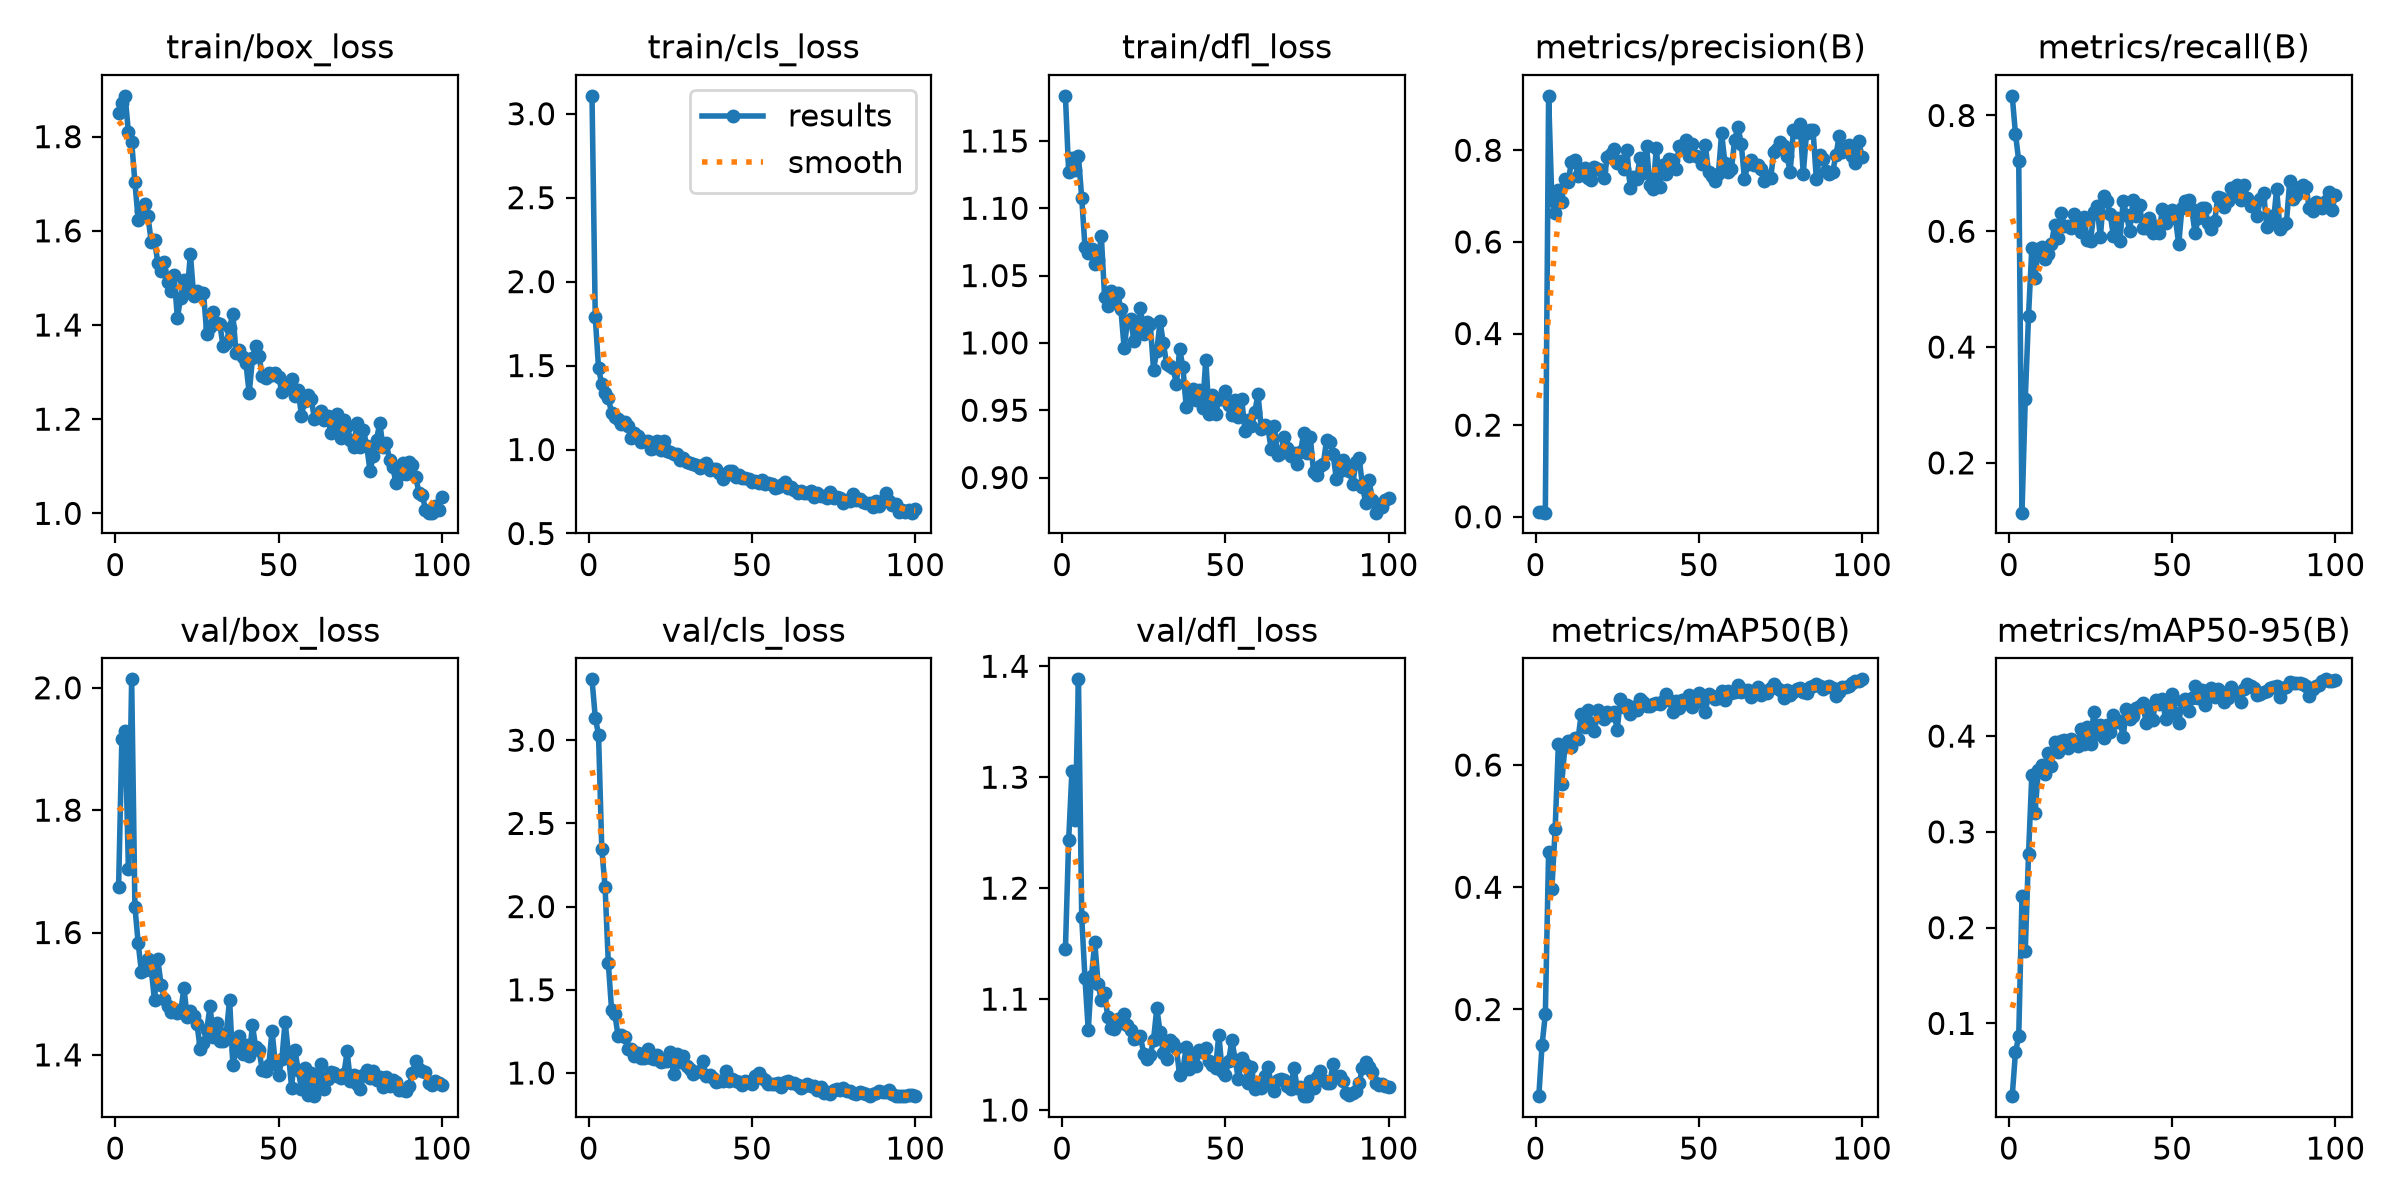

The data file committed next to this chart (first rows):
epoch, time, train/box_loss, train/cls_loss, train/dfl_loss, metrics/precision(B), metrics/recall(B), metrics/mAP50(B), metrics/mAP50-95(B), val/box_loss, val/cls_loss, val/dfl_loss, lr/pg0, lr/pg1, lr/pg2
1, 6.092, 1.85, 3.107, 1.184, 0.01035, 0.8339, 0.05821, 0.024, 1.674, 3.366, 1.145, 0.0006275, 0.0006275, 0.0006275
2, 10.14, 1.872, 1.789, 1.127, 0.00954, 0.7685, 0.1422, 0.06988, 1.917, 3.136, 1.243, 0.001281, 0.001281, 0.001281
3, 13.41, 1.887, 1.485, 1.138, 0.00897, 0.7215, 0.1922, 0.0865, 1.93, 3.032, 1.306, 0.001922, 0.001922, 0.001922
4, 16.96, 1.81, 1.388, 1.129, 0.9189, 0.114, 0.4573, 0.2327, 1.704, 2.346, 1.262, 0.001941, 0.001941, 0.001941
5, 20.49, 1.789, 1.339, 1.139, 0.6908, 0.3104, 0.3974, 0.1761, 2.014, 2.119, 1.388, 0.001921, 0.001921, 0.001921
6, 23.74, 1.703, 1.305, 1.108, 0.664, 0.4542, 0.4946, 0.2766, 1.642, 1.658, 1.174, 0.001901, 0.001901, 0.001901
7, 26.89, 1.624, 1.219, 1.071, 0.7143, 0.5705, 0.6351, 0.3592, 1.582, 1.379, 1.119, 0.001881, 0.001881, 0.001881
8, 30.21, 1.643, 1.196, 1.067, 0.6877, 0.5201, 0.5688, 0.3198, 1.536, 1.352, 1.072, 0.001861, 0.001861, 0.001861
9, 33.82, 1.657, 1.181, 1.07, 0.7371, 0.5694, 0.6302, 0.365, 1.539, 1.222, 1.121, 0.001842, 0.001842, 0.001842
10, 37.31, 1.631, 1.153, 1.059, 0.7311, 0.5722, 0.6396, 0.37, 1.557, 1.229, 1.151, 0.001822, 0.001822, 0.001822
11, 40.92, 1.576, 1.162, 1.062, 0.7753, 0.552, 0.6302, 0.3606, 1.539, 1.214, 1.114, 0.001802, 0.001802, 0.001802
12, 44.41, 1.58, 1.138, 1.079, 0.7798, 0.5604, 0.644, 0.3821, 1.49, 1.143, 1.099, 0.001782, 0.001782, 0.001782
13, 48.12, 1.533, 1.069, 1.034, 0.7432, 0.578, 0.6422, 0.3685, 1.556, 1.144, 1.105, 0.001762, 0.001762, 0.001762
14, 51.64, 1.514, 1.097, 1.027, 0.7531, 0.6107, 0.6834, 0.3943, 1.515, 1.102, 1.084, 0.001743, 0.001743, 0.001743
15, 55.58, 1.534, 1.08, 1.038, 0.7624, 0.5889, 0.6619, 0.3838, 1.492, 1.119, 1.074, 0.001723, 0.001723, 0.001723
16, 59.08, 1.492, 1.044, 1.032, 0.7388, 0.6313, 0.6897, 0.3952, 1.48, 1.092, 1.073, 0.001703, 0.001703, 0.001703
17, 61.69, 1.473, 1.052, 1.037, 0.7342, 0.6091, 0.6691, 0.3955, 1.47, 1.091, 1.082, 0.001683, 0.001683, 0.001683
18, 64.12, 1.505, 1.053, 1.025, 0.7644, 0.6098, 0.656, 0.3881, 1.476, 1.143, 1.078, 0.001663, 0.001663, 0.001663
19, 66.56, 1.415, 1, 0.996, 0.76, 0.6058, 0.6907, 0.3973, 1.469, 1.09, 1.086, 0.001644, 0.001644, 0.001644
20, 68.95, 1.458, 1.007, 1.016, 0.757, 0.6292, 0.6809, 0.3934, 1.47, 1.084, 1.076, 0.001624, 0.001624, 0.001624
21, 72.49, 1.495, 1.049, 1.018, 0.7395, 0.6141, 0.676, 0.3894, 1.51, 1.107, 1.073, 0.001604, 0.001604, 0.001604
22, 76.7, 1.47, 0.9965, 1.001, 0.7846, 0.599, 0.6875, 0.4072, 1.463, 1.063, 1.064, 0.001584, 0.001584, 0.001584
23, 80.78, 1.551, 1.052, 1.009, 0.7915, 0.6242, 0.6819, 0.3921, 1.472, 1.074, 1.065, 0.001564, 0.001564, 0.001564
24, 83.77, 1.461, 0.9915, 1.026, 0.8023, 0.5855, 0.6874, 0.4095, 1.463, 1.072, 1.066, 0.001545, 0.001545, 0.001545
25, 86.73, 1.471, 0.984, 1.007, 0.7712, 0.5839, 0.657, 0.3917, 1.451, 1.128, 1.051, 0.001525, 0.001525, 0.001525
26, 89.74, 1.468, 0.9742, 1.015, 0.7775, 0.6325, 0.7081, 0.4256, 1.409, 0.994, 1.046, 0.001505, 0.001505, 0.001505
27, 93.01, 1.468, 0.9763, 1.014, 0.7587, 0.6435, 0.6946, 0.402, 1.419, 1.116, 1.05, 0.001485, 0.001485, 0.001485
28, 96.22, 1.381, 0.9364, 0.9802, 0.7996, 0.5893, 0.6976, 0.4118, 1.441, 1.068, 1.063, 0.001465, 0.001465, 0.001465
29, 99.83, 1.397, 0.9508, 0.9943, 0.7175, 0.6606, 0.6832, 0.3983, 1.479, 1.101, 1.092, 0.001446, 0.001446, 0.001446
30, 103.2, 1.427, 0.9246, 1.016, 0.7418, 0.6527, 0.6945, 0.4119, 1.43, 1.044, 1.07, 0.001426, 0.001426, 0.001426
31, 106.6, 1.404, 0.9206, 0.9998, 0.7383, 0.6296, 0.6899, 0.4044, 1.453, 1.023, 1.051, 0.001406, 0.001406, 0.001406
32, 109.7, 1.402, 0.914, 0.9846, 0.7839, 0.5923, 0.7072, 0.4217, 1.423, 0.995, 1.046, 0.001386, 0.001386, 0.001386
33, 112.3, 1.355, 0.9102, 0.983, 0.7514, 0.6225, 0.7026, 0.4148, 1.423, 1.004, 1.063, 0.001366, 0.001366, 0.001366
34, 115.8, 1.362, 0.8906, 0.9813, 0.81, 0.5839, 0.6967, 0.4153, 1.436, 1.013, 1.061, 0.001347, 0.001347, 0.001347
35, 119.1, 1.394, 0.9079, 0.9694, 0.7232, 0.6527, 0.6965, 0.3995, 1.49, 1.07, 1.055, 0.001327, 0.001327, 0.001327
36, 122.3, 1.423, 0.9208, 0.9955, 0.7165, 0.6275, 0.7, 0.4286, 1.383, 0.9809, 1.031, 0.001307, 0.001307, 0.001307
37, 125.7, 1.34, 0.8787, 0.9818, 0.8045, 0.6006, 0.7019, 0.4176, 1.408, 0.9883, 1.036, 0.001287, 0.001287, 0.001287
38, 128.8, 1.348, 0.8828, 0.9526, 0.7201, 0.6544, 0.6993, 0.4212, 1.431, 0.9689, 1.057, 0.001267, 0.001267, 0.001267
39, 131.7, 1.332, 0.882, 0.9636, 0.7678, 0.6269, 0.7046, 0.4289, 1.401, 0.9444, 1.037, 0.001248, 0.001248, 0.001248
40, 134, 1.319, 0.8573, 0.9657, 0.7474, 0.6454, 0.7163, 0.4318, 1.417, 0.9513, 1.051, 0.001228, 0.001228, 0.001228
41, 136.4, 1.255, 0.8251, 0.9574, 0.7812, 0.6057, 0.7065, 0.4341, 1.398, 0.9541, 1.039, 0.001208, 0.001208, 0.001208
42, 138.7, 1.329, 0.8477, 0.9647, 0.778, 0.6057, 0.6874, 0.4142, 1.448, 1.014, 1.054, 0.001188, 0.001188, 0.001188
43, 141.1, 1.356, 0.8746, 0.9514, 0.7588, 0.623, 0.7048, 0.4309, 1.412, 0.949, 1.053, 0.001168, 0.001168, 0.001168
44, 143.4, 1.334, 0.8742, 0.9876, 0.8103, 0.5973, 0.693, 0.4166, 1.408, 0.9633, 1.056, 0.001149, 0.001149, 0.001149
45, 145.7, 1.292, 0.8365, 0.9476, 0.8055, 0.6091, 0.7072, 0.4375, 1.375, 0.9514, 1.044, 0.001129, 0.001129, 0.001129
46, 148, 1.287, 0.8461, 0.9616, 0.8218, 0.5973, 0.7014, 0.4331, 1.373, 0.9444, 1.041, 0.001109, 0.001109, 0.001109
47, 150.5, 1.298, 0.8281, 0.9469, 0.7871, 0.6393, 0.7146, 0.4383, 1.384, 0.9257, 1.038, 0.001089, 0.001089, 0.001089
48, 152.9, 1.295, 0.8315, 0.9581, 0.8141, 0.6141, 0.6953, 0.4176, 1.44, 0.9539, 1.068, 0.001069, 0.001069, 0.001069
49, 155.1, 1.297, 0.8254, 0.9581, 0.7877, 0.6226, 0.7047, 0.4361, 1.386, 0.9468, 1.035, 0.00105, 0.00105, 0.00105
50, 157.4, 1.29, 0.8047, 0.9642, 0.7857, 0.6359, 0.7177, 0.444, 1.367, 0.933, 1.032, 0.00103, 0.00103, 0.00103
51, 159.7, 1.258, 0.8118, 0.954, 0.7696, 0.6222, 0.7037, 0.4244, 1.392, 0.9846, 1.044, 0.00101, 0.00101, 0.00101
52, 162, 1.264, 0.803, 0.9468, 0.8107, 0.5772, 0.6861, 0.414, 1.454, 0.9998, 1.063, 0.0009902, 0.0009902, 0.0009902
53, 164.3, 1.277, 0.8162, 0.9573, 0.7525, 0.6409, 0.7168, 0.4365, 1.403, 0.9708, 1.045, 0.0009704, 0.0009704, 0.0009704
54, 166.8, 1.285, 0.7934, 0.9453, 0.7442, 0.6527, 0.713, 0.4392, 1.346, 0.9558, 1.028, 0.0009506, 0.0009506, 0.0009506
55, 169.1, 1.248, 0.8013, 0.9582, 0.7321, 0.6544, 0.7076, 0.4258, 1.407, 0.9316, 1.047, 0.0009308, 0.0009308, 0.0009308
56, 171.6, 1.263, 0.7967, 0.9349, 0.7481, 0.6379, 0.7091, 0.44, 1.376, 0.9338, 1.041, 0.000911, 0.000911, 0.000911
57, 173.9, 1.207, 0.7702, 0.9431, 0.8375, 0.5968, 0.7219, 0.4518, 1.344, 0.9317, 1.024, 0.0008912, 0.0008912, 0.0008912
58, 176.2, 1.239, 0.7776, 0.9383, 0.7724, 0.6225, 0.7061, 0.4398, 1.378, 0.9378, 1.038, 0.0008714, 0.0008714, 0.0008714
59, 178.6, 1.252, 0.7905, 0.9488, 0.7531, 0.6409, 0.7212, 0.4481, 1.335, 0.9151, 1.019, 0.0008516, 0.0008516, 0.0008516
60, 180.9, 1.244, 0.8079, 0.9617, 0.7588, 0.6409, 0.7182, 0.4328, 1.371, 0.9446, 1.023, 0.0008318, 0.0008318, 0.0008318
... 40 more rows
